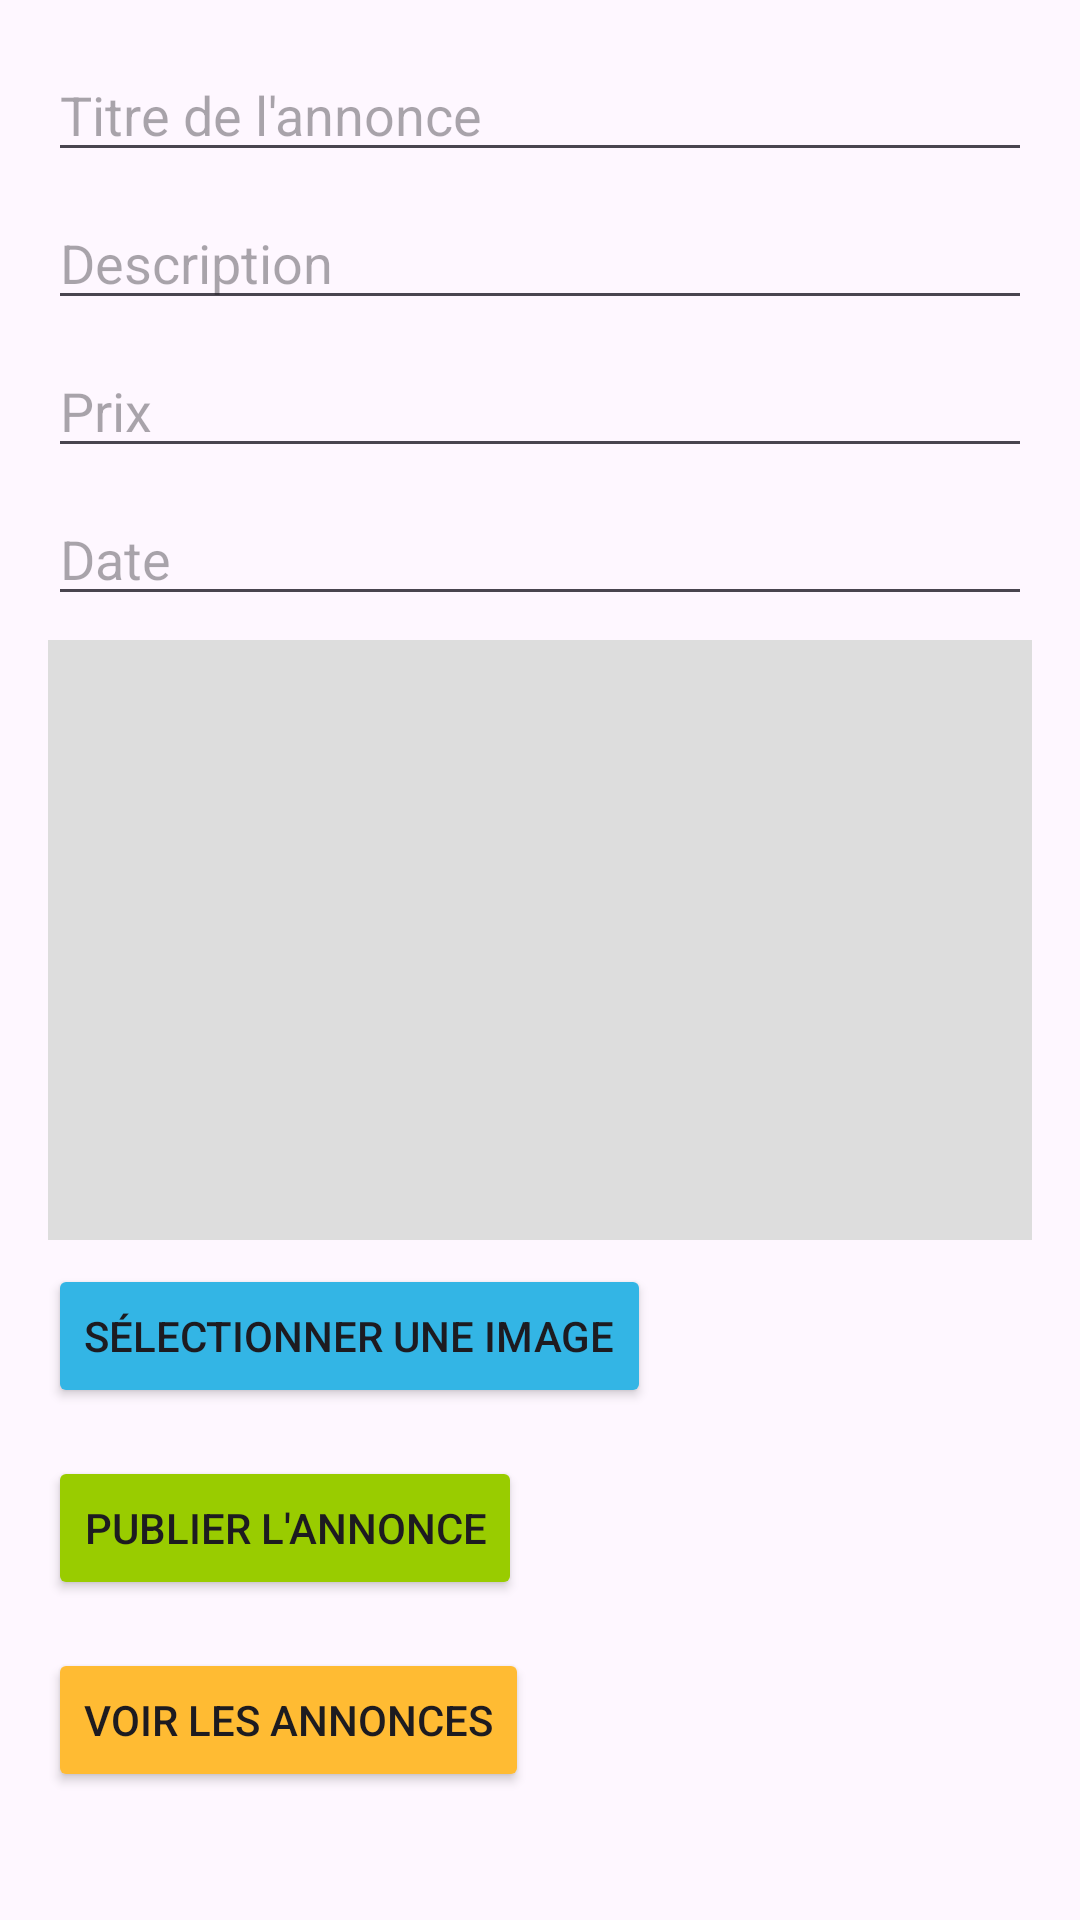

Write the Android layout XML for this screen, with the resource values it uses.
<!-- AndroidManifest.xml: application theme Theme.MobileAppProjectTEKDev5SAE3 -->
<!-- res/layout/fragment_publish_ad.xml -->
<RelativeLayout xmlns:android="http://schemas.android.com/apk/res/android"
    android:layout_width="match_parent"
    android:layout_height="match_parent"
    android:padding="16dp">

    <EditText
        android:id="@+id/editTitle"
        android:layout_width="match_parent"
        android:layout_height="wrap_content"
        android:hint="Titre de l'annonce" />

    <EditText
        android:id="@+id/editDescription"
        android:layout_width="match_parent"
        android:layout_height="wrap_content"
        android:hint="Description"
        android:layout_below="@id/editTitle"
        android:layout_marginTop="8dp" />

    <EditText
        android:id="@+id/editPrice"
        android:layout_width="match_parent"
        android:layout_height="wrap_content"
        android:hint="Prix"
        android:inputType="number"
        android:layout_below="@id/editDescription"
        android:layout_marginTop="8dp" />

    <EditText
        android:id="@+id/editDate"
        android:layout_width="match_parent"
        android:layout_height="wrap_content"
        android:hint="Date"
        android:focusable="false"
        android:layout_below="@id/editPrice"
        android:layout_marginTop="8dp" />

    <ImageView
        android:id="@+id/imageView"
        android:layout_width="match_parent"
        android:layout_height="200dp"
        android:layout_below="@id/editDate"
        android:layout_marginTop="8dp"
        android:contentDescription="Image de l'annonce"
        android:scaleType="centerCrop"
        android:background="#ddd" />

    <Button
        android:id="@+id/btnSelectImage"
        android:layout_width="wrap_content"
        android:layout_height="wrap_content"
        android:layout_below="@id/imageView"
        android:layout_marginTop="8dp"
        android:text="Sélectionner une image"
        android:backgroundTint="@android:color/holo_blue_light" />

    <Button
        android:id="@+id/btnSubmit"
        android:layout_width="wrap_content"
        android:layout_height="wrap_content"
        android:layout_below="@id/btnSelectImage"
        android:layout_marginTop="16dp"
        android:text="Publier l'annonce"
        android:backgroundTint="@android:color/holo_green_light" />

    <Button
        android:id="@+id/btnViewAd"
        android:layout_width="wrap_content"
        android:layout_height="wrap_content"
        android:layout_below="@id/btnSubmit"
        android:layout_marginTop="16dp"
        android:text="Voir les annonces"
        android:backgroundTint="@android:color/holo_orange_light" />

</RelativeLayout>
<!-- resources referenced by this layout -->
<resources>
  <style name="Theme.MobileAppProjectTEKDev5SAE3" parent="Base.Theme.MobileAppProjectTEKDev5SAE3" />
  <style name="Base.Theme.MobileAppProjectTEKDev5SAE3" parent="Theme.Material3.DayNight.NoActionBar">
          
          
          
          <item name="colorPrimary">@color/lavender</item>
          <item name="colorPrimaryVariant">@color/lavender</item>
          <item name="colorOnPrimary">@color/white</item>
          
          <item name="colorSecondary">@color/teal_200</item>
          <item name="colorSecondaryVariant">@color/teal_700</item>
          <item name="colorOnSecondary">@color/black</item>
          
          <item name="android:statusBarColor">?attr/colorPrimaryVariant</item>
          
      </style>
  <color name="lavender">#8692f7</color>
  <color name="white">#FFFFFFFF</color>
  <color name="teal_200">#FF03DAC5</color>
  <color name="teal_700">#018786</color>
  <color name="black">#FF000000</color>
</resources>
